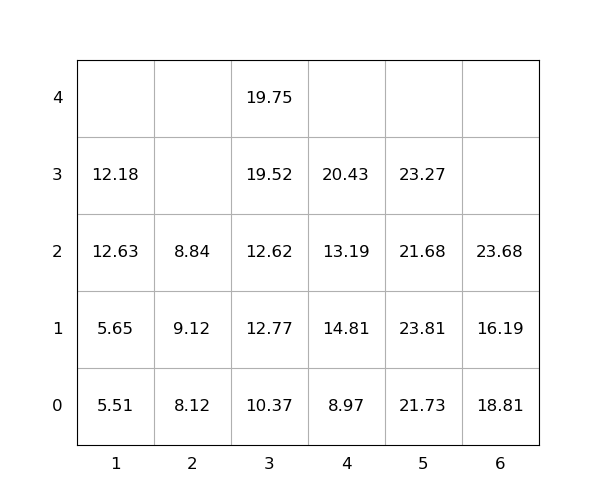

The table this chart was drawn from, first rows:
idx, loc_x, loc_y, loc_z, weight, group, score, seq, reloc, size(ft)
1, 3, 0, 0, 10.37, 0, 10.37, 1, 1.0, 20
2, 5, 0, 0, 21.73, 0, 21.73, 2, 1.0, 20
3, 5, 0, 1, 23.81, 0, 23.81, 3, 1.0, 20
4, 3, 0, 1, 12.77, 0, 12.77, 4, 1.0, 20
5, 3, 0, 2, 12.62, 0, 12.62, 5, 1.0, 20
6, 3, 0, 3, 19.52, 0, 19.52, 6, 1.0, 20
7, 4, 0, 0, 8.97, 0, 8.97, 7, 1.0, 20
8, 1, 0, 0, 5.51, 0, 5.51, 8, 1.0, 20
9, 6, 0, 0, 18.81, 0, 18.81, 9, 1.0, 20
10, 5, 0, 2, 21.68, 0, 21.68, 10, 1.0, 20
11, 3, 0, 4, 19.75, 0, 19.75, 11, 1.0, 20
12, 5, 0, 3, 23.27, 0, 23.27, 12, 1.0, 20
13, 4, 0, 1, 14.81, 0, 14.81, 13, 1.0, 20
14, 2, 0, 0, 8.12, 0, 8.12, 14, 0, 20
15, 4, 0, 2, 13.19, 0, 13.19, 15, 1.0, 20
16, 1, 0, 1, 5.65, 0, 5.65, 16, 1.0, 20
17, 2, 0, 1, 9.12, 0, 9.12, 17, 1.0, 20
18, 2, 0, 2, 8.84, 0, 8.84, 18, 1.0, 20
19, 4, 0, 3, 20.43, 0, 20.43, 19, 1.0, 20
20, 6, 0, 1, 16.19, 0, 16.19, 20, 1.0, 20
21, 1, 0, 2, 12.63, 0, 12.63, 21, 1.0, 20
22, 1, 0, 3, 12.18, 0, 12.18, 22, 1.0, 20
23, 6, 0, 2, 23.68, 0, 23.68, 23, 1.0, 20
